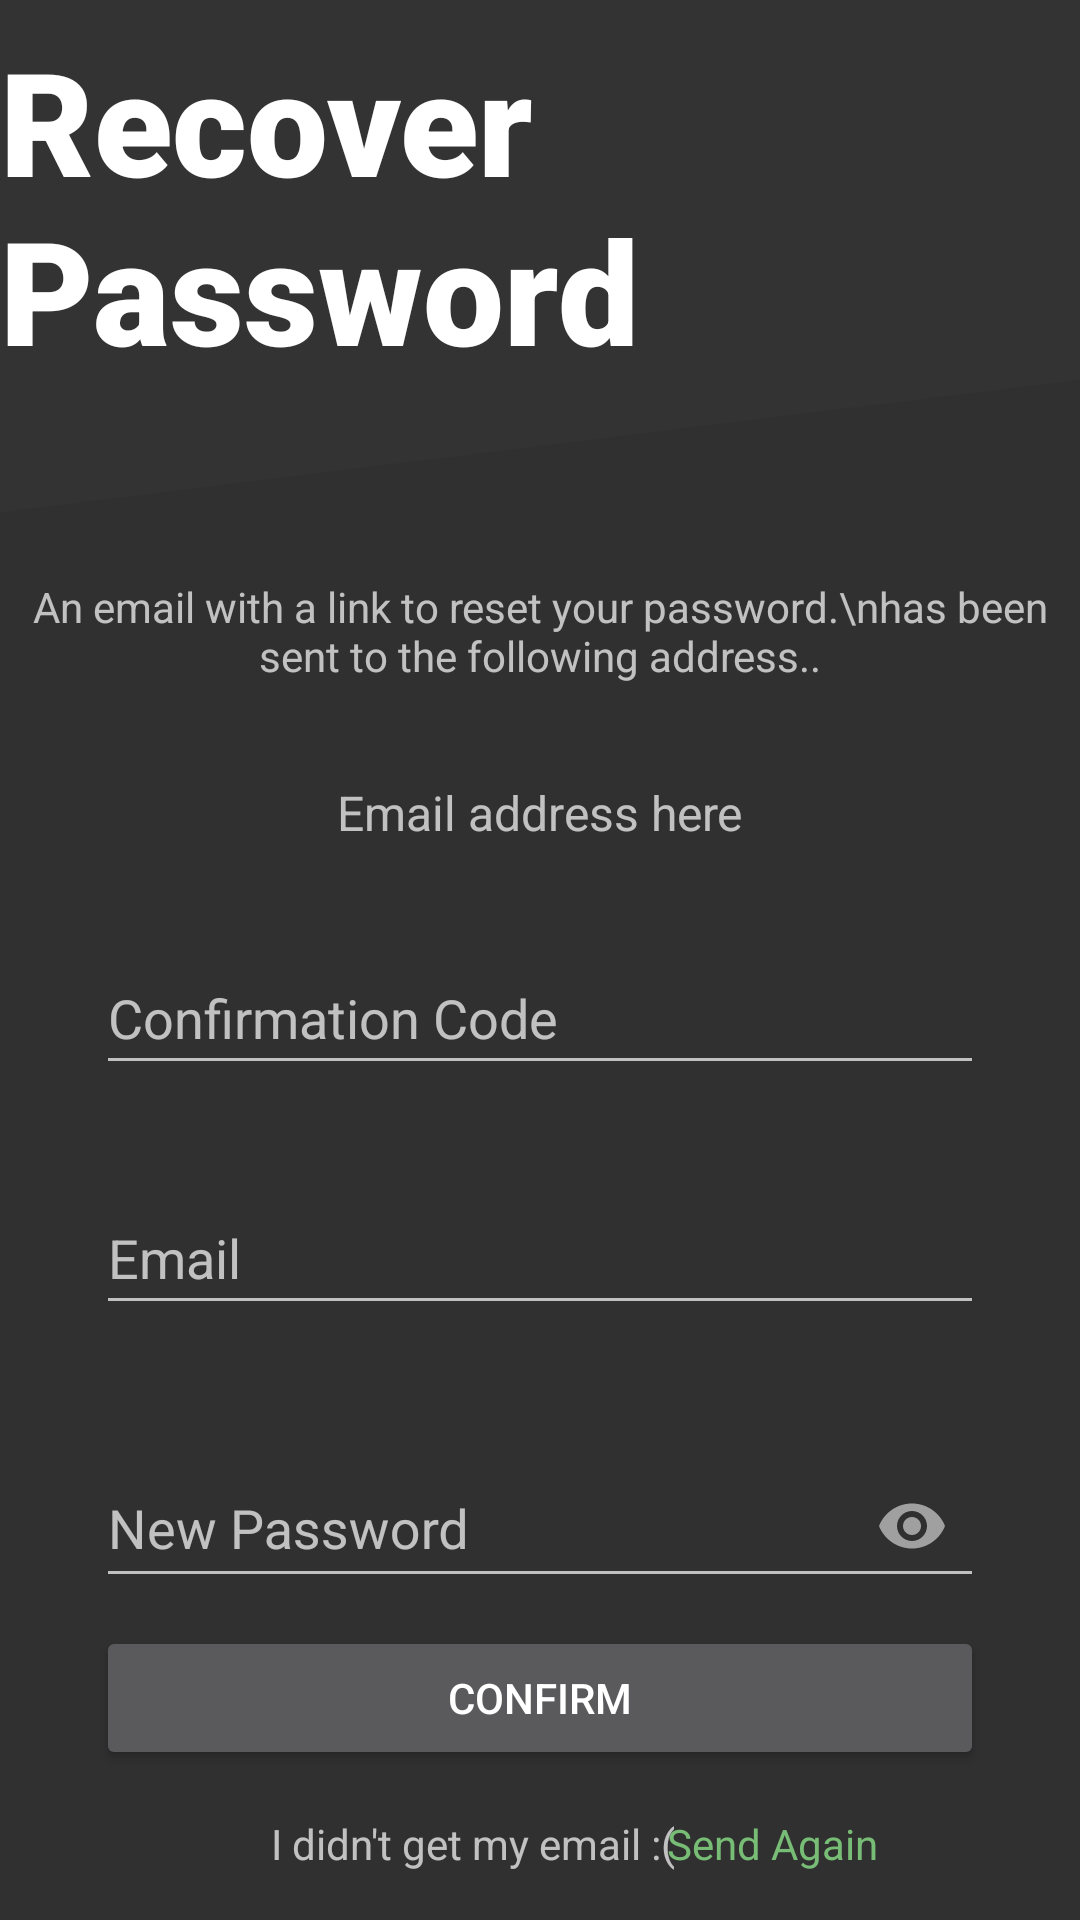

This screen was rendered from an Android layout file. Write that file and the resources it references.
<!-- AndroidManifest.xml: application theme Theme.Bolt -->
<!-- res/layout/fragment_revover_email_sent.xml -->
<?xml version="1.0" encoding="utf-8"?>
<androidx.constraintlayout.widget.ConstraintLayout xmlns:android="http://schemas.android.com/apk/res/android"
    xmlns:app="http://schemas.android.com/apk/res-auto"
    xmlns:tools="http://schemas.android.com/tools"
    android:layout_width="match_parent"
    android:layout_height="match_parent"
    tools:context=".activities.ForgotPasswordActivity">

    <ImageView
        android:id="@+id/loginActivity_imageView_title"
        android:layout_width="0dp"
        android:layout_height="0dp"
        android:layout_marginStart="-999dp"
        android:layout_marginTop="-999dp"
        android:layout_marginEnd="-999dp"
        android:layout_marginBottom="-16dp"
        android:background="@color/mild_grey"
        android:rotation="-7"
        app:layout_constraintBottom_toBottomOf="@+id/loginActivity_textView_title"
        app:layout_constraintEnd_toEndOf="parent"
        app:layout_constraintStart_toStartOf="parent"
        app:layout_constraintTop_toTopOf="parent" />

    <TextView
        android:id="@+id/loginActivity_textView_title"
        android:layout_width="wrap_content"
        android:layout_height="wrap_content"
        android:layout_marginTop="8dp"
        android:fontFamily="sans-serif-black"
        android:text="Recover Password"
        android:textColor="@android:color/primary_text_dark"
        android:textSize="48sp"
        app:layout_constraintEnd_toEndOf="parent"
        app:layout_constraintStart_toStartOf="parent"
        app:layout_constraintTop_toTopOf="parent" />


    <Button
        android:id="@+id/buttin_confirm"
        android:layout_width="0dp"
        android:layout_height="wrap_content"
        android:layout_marginStart="32dp"
        android:layout_marginEnd="32dp"
        android:layout_marginBottom="50dp"
        android:text="Confirm"
        app:layout_constraintBottom_toBottomOf="parent"
        app:layout_constraintEnd_toEndOf="parent"
        app:layout_constraintStart_toStartOf="parent" />

    <TextView
        android:id="@+id/textView_RecoverEmailSent"
        android:layout_width="wrap_content"
        android:layout_height="wrap_content"
        android:layout_marginStart="32dp"
        android:layout_marginTop="64dp"
        android:layout_marginEnd="32dp"
        android:text="An email with a link to reset your password.\nhas been sent to the following address.."
        android:textAlignment="center"
        app:layout_constraintEnd_toEndOf="parent"
        app:layout_constraintStart_toStartOf="parent"
        app:layout_constraintTop_toBottomOf="@+id/loginActivity_textView_title" />

    <TextView
        android:id="@+id/textView_emailRecover"
        android:layout_width="wrap_content"
        android:layout_height="wrap_content"
        android:layout_marginStart="32dp"
        android:layout_marginTop="32dp"
        android:layout_marginEnd="32dp"
        android:ems="10"
        android:text="Email address here"
        android:inputType="textEmailAddress"
        android:textAlignment="center"
        android:textSize="16dp"
        app:layout_constraintEnd_toEndOf="parent"
        app:layout_constraintHorizontal_bias="0.497"
        app:layout_constraintStart_toStartOf="parent"
        app:layout_constraintTop_toBottomOf="@+id/textView_RecoverEmailSent" />

    <EditText
        android:id="@+id/confrimCode"
        android:layout_width="0dp"
        android:layout_height="wrap_content"
        android:layout_marginStart="32dp"
        android:layout_marginTop="32dp"
        android:layout_marginEnd="32dp"
        android:hint="Confirmation Code"
        android:minHeight="48dp"
        app:layout_constraintEnd_toEndOf="parent"
        app:layout_constraintHorizontal_bias="0.497"
        app:layout_constraintStart_toStartOf="parent"
        app:layout_constraintTop_toBottomOf="@+id/textView_emailRecover" />

    <EditText
        android:id="@+id/emailConfirmEditText"
        android:layout_width="0dp"
        android:layout_height="wrap_content"
        android:layout_marginStart="32dp"
        android:layout_marginTop="32dp"
        android:layout_marginEnd="32dp"
        android:hint="Email"
        android:minHeight="48dp"
        android:ems="15"
        android:inputType="textEmailAddress"
        app:layout_constraintEnd_toEndOf="parent"
        app:layout_constraintHorizontal_bias="0.497"
        app:layout_constraintStart_toStartOf="parent"
        app:layout_constraintTop_toBottomOf="@+id/confrimCode" />


    <com.google.android.material.textfield.TextInputLayout
        android:layout_width="0dp"
        android:layout_height="wrap_content"
        android:layout_marginStart="32dp"
        android:layout_marginTop="32dp"
        android:layout_marginEnd="32dp"
        android:hint="New Password"
        app:passwordToggleEnabled="true"
        android:minHeight="48dp"
        app:layout_constraintEnd_toEndOf="parent"
        app:layout_constraintHorizontal_bias="0.497"
        app:layout_constraintStart_toStartOf="parent"
        app:layout_constraintTop_toBottomOf="@+id/emailConfirmEditText" >
        <com.google.android.material.textfield.TextInputEditText
            android:id="@+id/newPassword"
            android:layout_width="match_parent"
            android:layout_height="match_parent"
            android:inputType="textPassword"
            android:ems="15"/>
    </com.google.android.material.textfield.TextInputLayout>

    <TextView
        android:id="@+id/textView_no_Email"
        android:layout_width="wrap_content"
        android:layout_height="wrap_content"
        android:layout_marginStart="90dp"
        android:layout_marginBottom="16dp"
        android:text="I didn't get my email :("
        android:textAlignment="center"
        app:layout_constraintBottom_toBottomOf="parent"
        app:layout_constraintStart_toStartOf="parent" />

    <TextView
        android:id="@+id/textView_Send_again"
        android:layout_width="wrap_content"
        android:layout_height="wrap_content"
        android:layout_marginEnd="90dp"
        android:layout_marginBottom="16dp"
        android:text="Send Again"
        android:textAlignment="center"
        android:textColor="@color/ic_launcher_background"
        app:layout_constraintBottom_toBottomOf="parent"
        app:layout_constraintEnd_toEndOf="parent"
        app:layout_constraintHorizontal_bias="0.1"
        app:layout_constraintStart_toEndOf="@+id/textView_no_Email" />


</androidx.constraintlayout.widget.ConstraintLayout>
<!-- resources referenced by this layout -->
<resources>
  <color name="ic_launcher_background">#78BD76</color>
  <color name="mild_grey">#333333</color>
  <style name="Theme.Bolt" parent="Theme.MaterialComponents.NoActionBar.Bridge">
          
          <item name="colorPrimary">@color/mild_grey</item>
          <item name="colorPrimaryVariant">@color/purple_700</item>
          <item name="colorOnPrimary">@color/white</item>
          
          <item name="colorSecondary">@color/teal_200</item>
          <item name="colorSecondaryVariant">@color/teal_700</item>
          <item name="colorOnSecondary">@color/black</item>
          
          
          <item name="android:statusBarColor" tools:targetApi="l">@color/mild_grey</item>
          
      </style>
  <color name="purple_700">#FF3700B3</color>
  <color name="white">#FFFFFFFF</color>
  <color name="teal_200">#FF03DAC5</color>
  <color name="teal_700">#FF018786</color>
  <color name="black">#000000</color>
</resources>
